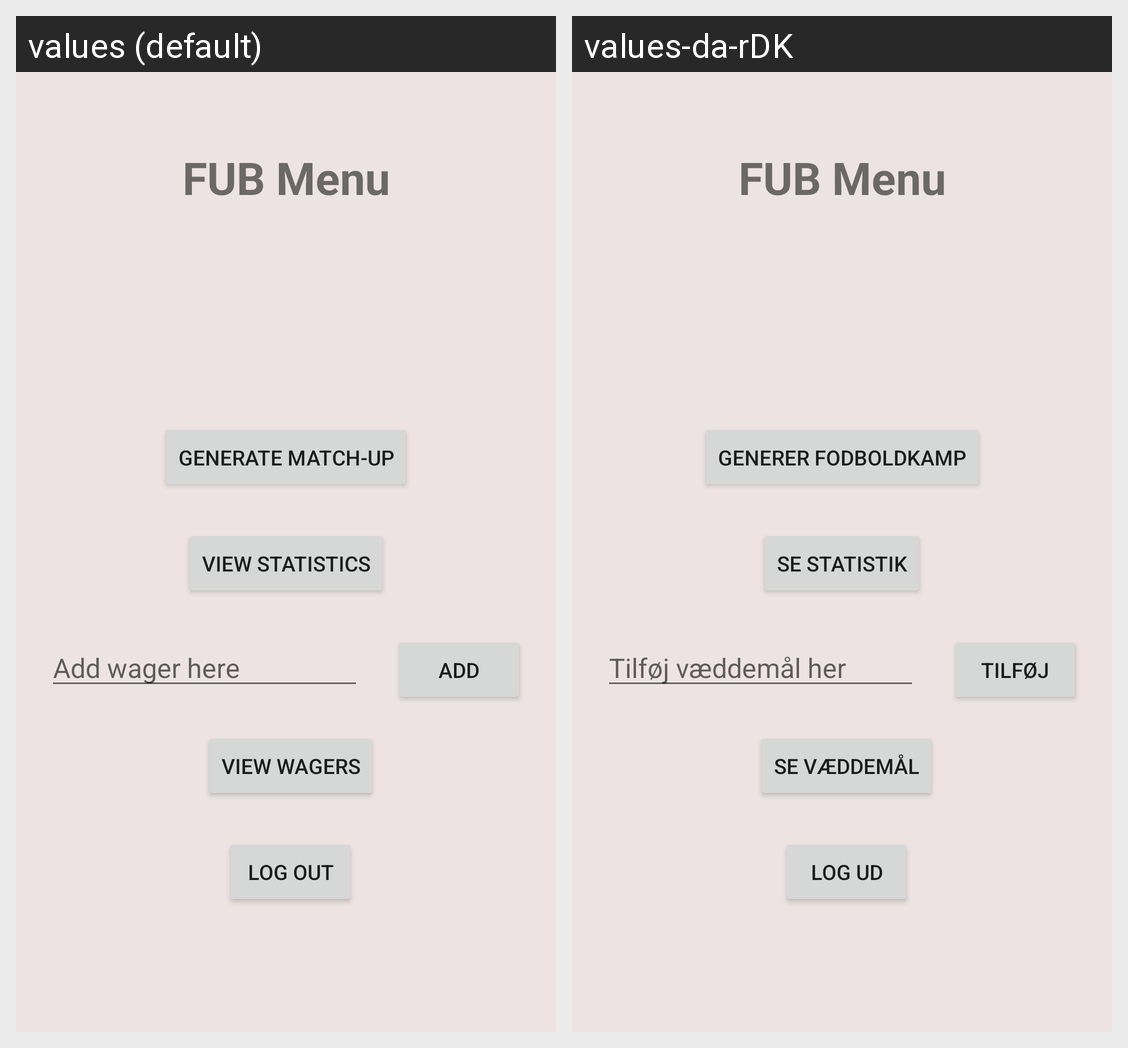

Locale-by-locale string values for the Android screen shown in this grid:
Android screen res/layout/activity_menu.xml rendered under 2 locales, left to right: values (default), values-da-rDK. Device: Nexus 5 (rendered at 1080×1920; each locale shown at half size, 540×960, under a caption strip naming it); theme Theme.FifaUltimateBravery.
Strings drawn on this screen, with the default value and each locale's value (text and hints the layout hard-codes, and strings that could not be matched under every locale, appear in the picture but are not listed):

menuTitle
  values: FUB Menu
  values-da-rDK: FUB Menu  [not translated; the default value is used]

generateMatch
  values: Generate match-up
  values-da-rDK: Generer fodboldkamp

viewStats
  values: View statistics
  values-da-rDK: Se statistik

add
  values: add
  values-da-rDK: Tilføj

logout
  values: Log out
  values-da-rDK: Log ud

wagerAddHint
  values: Add wager here
  values-da-rDK: Tilføj væddemål her

wagerViewBnt
  values: View wagers
  values-da-rDK: Se væddemål
